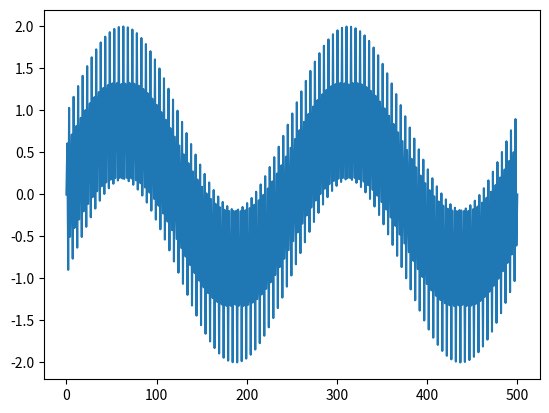

The matplotlib source for this figure:
import matplotlib.pyplot as plt
import numpy as np

def MyFourier(x):
    M = len(x)
    XR = np.zeros((M,), np.float32) # R: Real part
    XI = np.zeros((M,)
                  , np.float32) # I: Imaginary part
    for m in range(0, M):
        XR[m] = 0.0
        XI[m] = 0.0
        for n in range(0, M-1):
            XR[m] = XR[m] + x[n]*np.cos(2*np.pi*m*n/M)
            XI[m] = XI[m] - x[n]*np.sin(2*np.pi*m*n/M)
    spectrum = np.sqrt(XR**2 + XI**2)
    return spectrum

n = 500
x = np.linspace(0, 500, n)
x1 = np.linspace(0, 2*2*np.pi, n)
y1 = np.sin(x1)

x2 = np.linspace(0, 200*2*np.pi, n)
y2 = np.sin(x2)

y = y1 + y2

S = MyFourier(y)
L = len(S)
f = open('spectrum.txt', 'wt')
s = ''
for i in range(0, L):
    s += "%3d --> %10.2f\n" % (i, S[i])
f.write(s)
f.close()
plt.plot(x, y)
plt.show()
